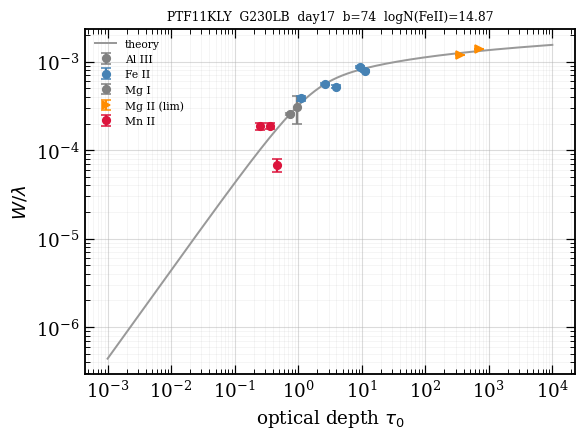

The table this chart was drawn from, first rows:
ion, logN, logN_err, n_lines, limit, adopted_eligible, exclude_reason
Al III, 13.96, 0.304, 1, , , 
Fe II, 14.87, 0.032, 5, , no, type_Ia_photosphere
Mg I, 12.85, 0.051, 1, , , 
Mg II, 16.3, 0.038, 2, >, , 
Mn II, 13.39, 0.075, 3, , , 
